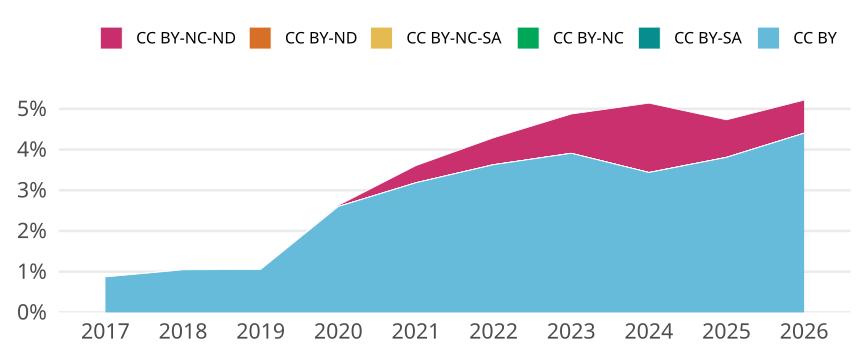

The file beside this chart, header and first rows:
cr_year, cc, cc_total, jn_all, prop
2017, CC BY, 388, 44558, 0.008708
2017, CC BY-SA, 0, NA, 0
2017, CC BY-NC, 0, NA, 0
2017, CC BY-NC-SA, 0, NA, 0
2017, CC BY-ND, 0, NA, 0
2017, CC BY-NC-ND, 0, NA, 0
2018, CC BY, 502, 47994, 0.01046
2018, CC BY-SA, 0, NA, 0
2018, CC BY-NC, 0, NA, 0
2018, CC BY-NC-SA, 0, NA, 0
2018, CC BY-ND, 0, NA, 0
2018, CC BY-NC-ND, 0, NA, 0
2019, CC BY, 516, 48880, 0.01056
2019, CC BY-SA, 0, NA, 0
2019, CC BY-NC, 0, NA, 0
2019, CC BY-NC-SA, 0, NA, 0
2019, CC BY-ND, 0, NA, 0
2019, CC BY-NC-ND, 0, NA, 0
2020, CC BY, 1377, 52959, 0.026
2020, CC BY-SA, 0, NA, 0
2020, CC BY-NC, 0, NA, 0
2020, CC BY-NC-SA, 0, NA, 0
2020, CC BY-ND, 0, NA, 0
2020, CC BY-NC-ND, 16, 52959, 3.0212050831775525e-4
2021, CC BY, 1909, 59949, 0.03184
2021, CC BY-SA, 0, NA, 0
2021, CC BY-NC, 0, NA, 0
2021, CC BY-NC-SA, 0, NA, 0
2021, CC BY-ND, 0, NA, 0
2021, CC BY-NC-ND, 253, 59949, 0.00422
2022, CC BY, 2577, 71025, 0.03628
2022, CC BY-SA, 0, NA, 0
2022, CC BY-NC, 0, NA, 0
2022, CC BY-NC-SA, 0, NA, 0
2022, CC BY-ND, 0, NA, 0
2022, CC BY-NC-ND, 470, 71025, 0.006617
2023, CC BY, 2670, 68336, 0.03907
2023, CC BY-SA, 0, NA, 0
2023, CC BY-NC, 0, NA, 0
2023, CC BY-NC-SA, 0, NA, 0
2023, CC BY-ND, 0, NA, 0
2023, CC BY-NC-ND, 660, 68336, 0.009658
2024, CC BY, 2883, 83906, 0.03436
2024, CC BY-SA, 0, NA, 0
2024, CC BY-NC, 0, NA, 0
2024, CC BY-NC-SA, 0, NA, 0
2024, CC BY-ND, 0, NA, 0
2024, CC BY-NC-ND, 1430, 83906, 0.01704
2025, CC BY, 3650, 95849, 0.03808
2025, CC BY-SA, 0, NA, 0
2025, CC BY-NC, 0, NA, 0
2025, CC BY-NC-SA, 0, NA, 0
2025, CC BY-ND, 0, NA, 0
2025, CC BY-NC-ND, 884, 95849, 0.009223
2026, CC BY, 1304, 29624, 0.04402
2026, CC BY-SA, 0, NA, 0
2026, CC BY-NC, 0, NA, 0
2026, CC BY-NC-SA, 0, NA, 0
2026, CC BY-ND, 0, NA, 0
2026, CC BY-NC-ND, 241, 29624, 0.008135
